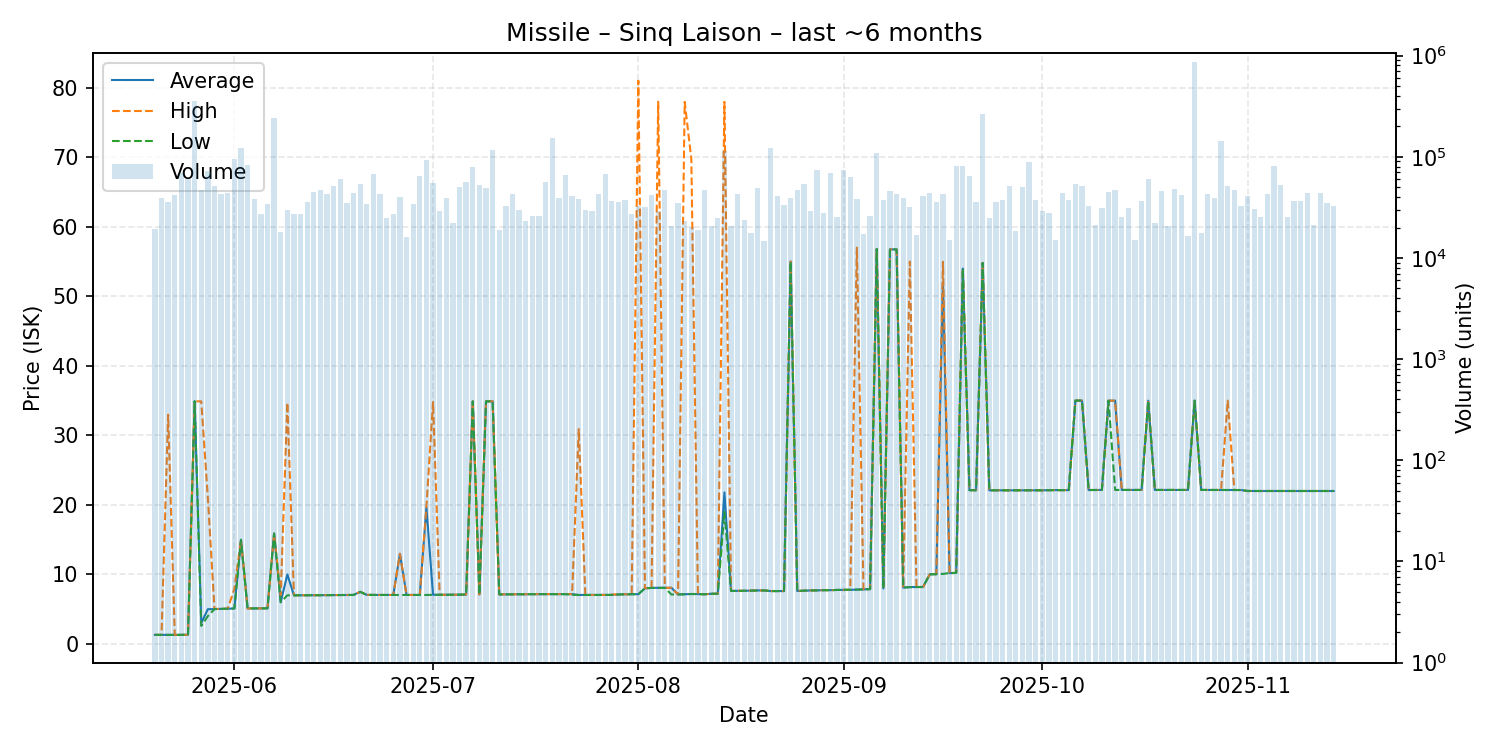

Data behind this chart, as committed beside it:
date, average, highest, lowest, order_count, volume
2025-05-20, 1.31, 1.31, 1.31, 18, 19255
2025-05-21, 1.31, 1.31, 1.31, 27, 39094
2025-05-22, 1.32, 32.97, 1.31, 26, 35638
2025-05-23, 1.32, 1.32, 1.32, 20, 42373
2025-05-24, 1.31, 1.31, 1.31, 31, 69384
2025-05-25, 1.33, 1.33, 1.33, 27, 60218
2025-05-26, 34.9, 34.9, 34.9, 43, 359672
2025-05-27, 3.01, 34.89, 2.6, 22, 47000
2025-05-28, 5.0, 20.99, 4.01, 30, 71925
2025-05-29, 5.02, 5.03, 5.02, 40, 51244
2025-05-30, 5.05, 5.05, 5.05, 21, 42884
2025-05-31, 5.07, 5.09, 5.07, 27, 43999
2025-06-01, 5.11, 7.93, 5.1, 31, 95604
2025-06-02, 14.99, 14.99, 14.98, 46, 123200
2025-06-03, 5.11, 5.11, 5.11, 29, 83209
2025-06-04, 5.12, 5.12, 5.12, 27, 38160
2025-06-05, 5.13, 5.13, 5.13, 25, 27064
2025-06-06, 5.13, 5.13, 5.13, 22, 34315
2025-06-07, 15.89, 15.89, 15.89, 49, 240465
2025-06-08, 6.01, 7.0, 6.0, 16, 18001
2025-06-09, 10.0, 34.7, 7.0, 25, 30000
2025-06-10, 7.0, 7.0, 7.0, 20, 27405
2025-06-11, 7.0, 7.0, 7.0, 19, 27300
2025-06-12, 7.01, 7.01, 7.01, 20, 35895
2025-06-13, 7.01, 7.01, 7.01, 29, 45072
2025-06-14, 7.02, 7.02, 7.02, 27, 46911
2025-06-15, 7.04, 7.04, 7.04, 30, 43000
2025-06-16, 7.04, 7.04, 7.04, 25, 50923
2025-06-17, 7.04, 7.04, 7.04, 29, 60648
2025-06-18, 7.04, 7.04, 7.04, 25, 34690
2025-06-19, 7.05, 7.05, 7.05, 23, 43997
2025-06-20, 7.5, 7.5, 7.5, 25, 54329
2025-06-21, 7.06, 7.06, 7.06, 29, 34185
2025-06-22, 7.05, 7.05, 7.05, 38, 68309
2025-06-23, 7.05, 7.05, 7.05, 18, 43000
2025-06-24, 7.05, 7.05, 7.05, 17, 25090
2025-06-25, 7.05, 7.05, 7.05, 18, 27200
2025-06-26, 12.97, 12.97, 7.05, 18, 40086
2025-06-27, 7.05, 7.05, 7.05, 14, 16038
2025-06-28, 7.05, 7.05, 7.05, 29, 34200
2025-06-29, 7.05, 7.05, 7.05, 35, 64327
2025-06-30, 19.66, 19.67, 7.05, 37, 92462
2025-07-01, 7.08, 34.8, 7.07, 30, 54839
2025-07-02, 7.07, 7.07, 7.07, 14, 29357
2025-07-03, 7.08, 7.08, 7.08, 30, 39000
2025-07-04, 7.08, 7.08, 7.08, 21, 22045
2025-07-05, 7.1, 7.1, 7.1, 26, 50000
2025-07-06, 7.1, 7.1, 7.1, 35, 56600
2025-07-07, 34.89, 34.89, 34.89, 24, 78769
2025-07-08, 7.13, 7.13, 7.13, 18, 52175
2025-07-09, 34.89, 34.89, 34.89, 22, 48960
2025-07-10, 34.9, 34.9, 34.9, 22, 115976
2025-07-11, 7.13, 7.13, 7.13, 17, 18732
2025-07-12, 7.14, 7.14, 7.14, 24, 32663
2025-07-13, 7.15, 7.15, 7.15, 22, 42935
2025-07-14, 7.15, 7.15, 7.15, 20, 29684
2025-07-15, 7.15, 7.15, 7.15, 19, 23216
2025-07-16, 7.16, 7.16, 7.16, 21, 26000
2025-07-17, 7.17, 7.17, 7.17, 20, 25989
2025-07-18, 7.17, 7.17, 7.17, 26, 55892
... 119 more rows
